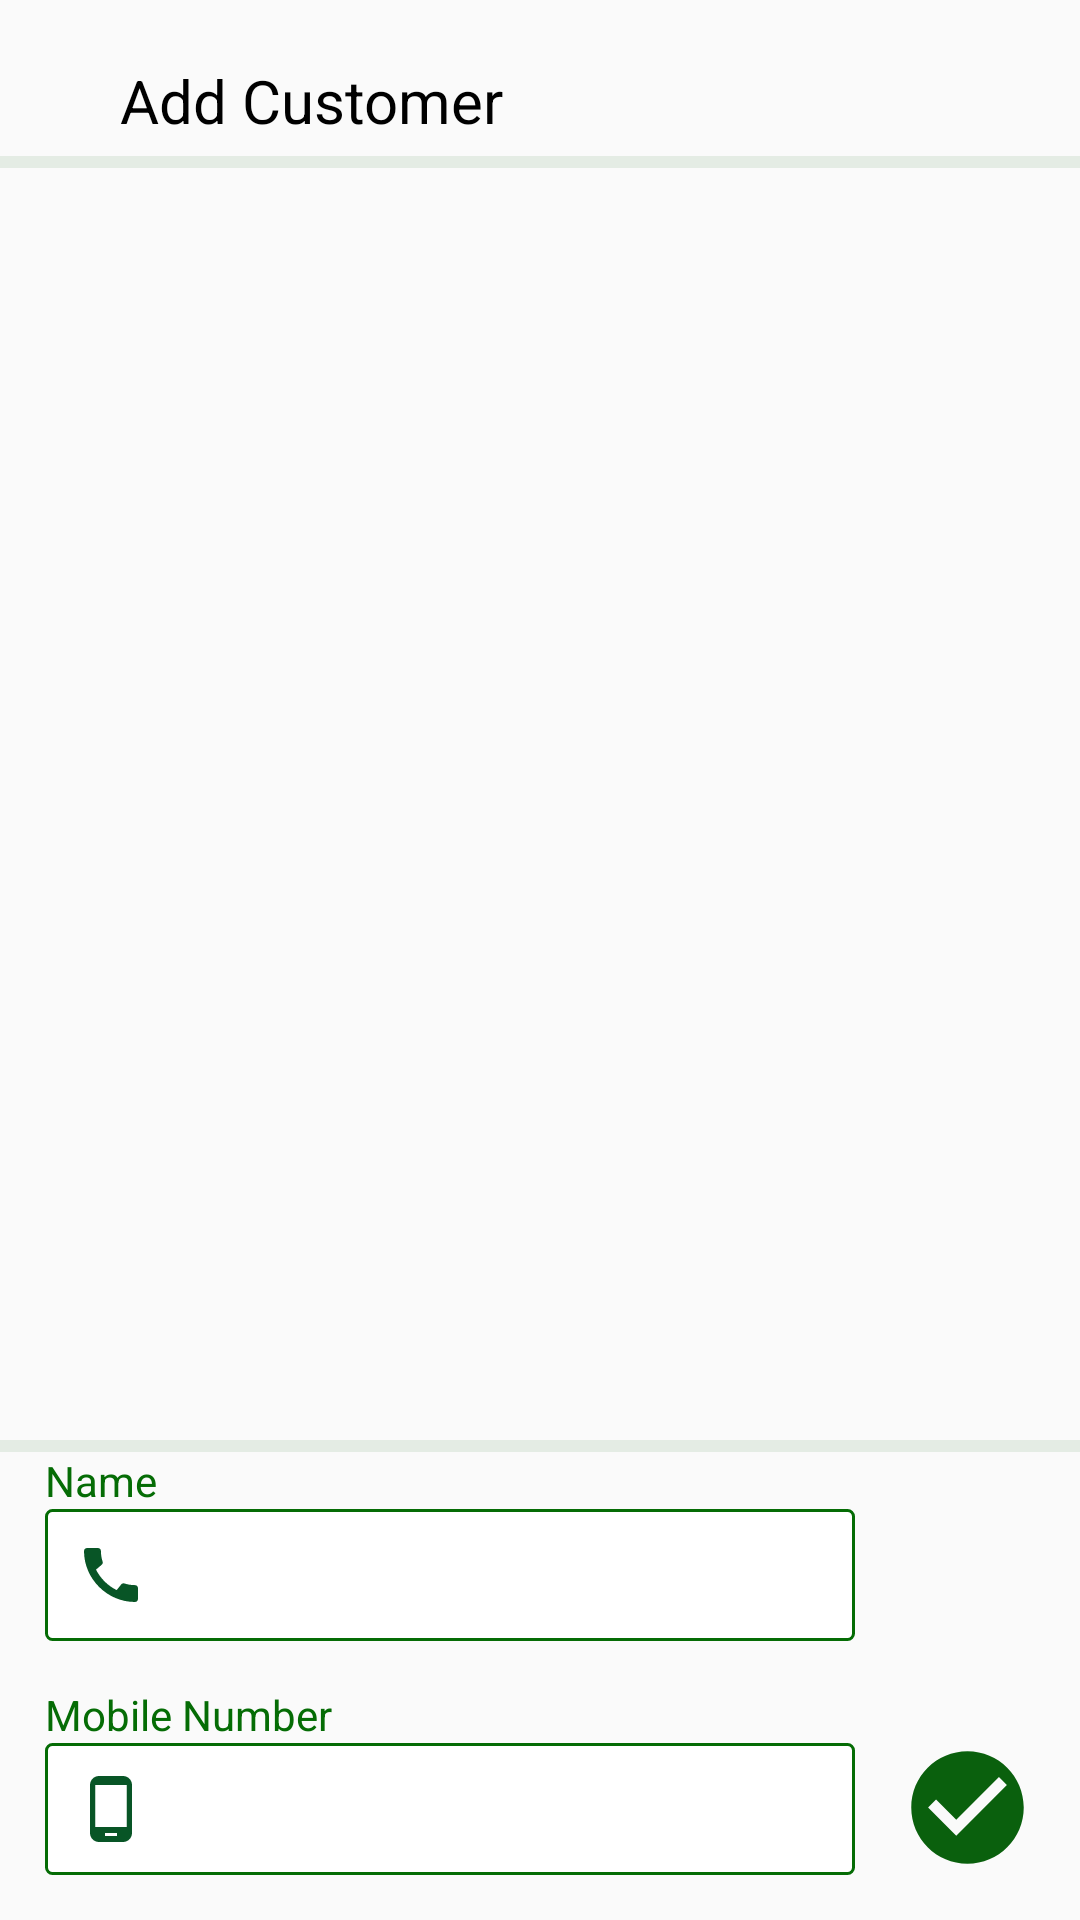

Here is an Android app screen rendered from its layout file. Give the layout XML and the strings, colors and styles it references.
<!-- AndroidManifest.xml: application theme Theme.OkCredit_App -->
<!-- res/layout/fragment_add_customer.xml -->
<?xml version="1.0" encoding="utf-8"?>
<androidx.constraintlayout.widget.ConstraintLayout
    xmlns:android="http://schemas.android.com/apk/res/android"
    xmlns:app="http://schemas.android.com/apk/res-auto"
    xmlns:tools="http://schemas.android.com/tools"
    android:layout_width="match_parent"
    android:layout_height="match_parent"
    tools:context=".HomeFragments.TabFragments.AddCustomerFragment">

    <TextView
        android:id="@+id/tvAddCustomer"
        android:layout_width="wrap_content"
        android:layout_height="wrap_content"
        android:text="Add Customer"
        app:layout_constraintStart_toStartOf="parent"
        android:textColor="@color/black"
        android:layout_marginStart="40dp"
        android:layout_marginTop="20dp"
        app:layout_constraintTop_toTopOf="parent"
        android:textSize="20sp"/>

    <TextView
        android:id="@+id/tvFirstLine"
        android:layout_width="match_parent"
        android:layout_height="4dp"
        app:layout_constraintStart_toStartOf="parent"
        app:layout_constraintEnd_toEndOf="parent"
        android:background="@drawable/light_grey_rec"
        android:layout_marginTop="5dp"
        app:layout_constraintTop_toBottomOf="@id/tvAddCustomer"/>

    <TextView
        android:id="@+id/tvMobile"
        android:layout_width="wrap_content"
        android:layout_height="wrap_content"
        android:layout_marginStart="15dp"
        android:text="Mobile Number"
        android:textColor="@color/deep_green"
        app:layout_constraintBottom_toTopOf="@id/etNumber"
        app:layout_constraintStart_toStartOf="parent" />

    <EditText
        android:id="@+id/etNumber"
        android:layout_width="match_parent"
        android:layout_height="wrap_content"
        android:layout_marginStart="15dp"
        android:layout_marginEnd="75dp"
        android:textSize="15dp"
        android:layout_marginBottom="15dp"
        android:drawablePadding="15dp"
        android:background="@drawable/green_rec_give_number"
        android:drawableStart="@drawable/ic_baseline_phone_android_24"
        android:padding="10dp"
        app:layout_constraintBottom_toBottomOf="parent"
        app:layout_constraintEnd_toEndOf="parent"
        app:layout_constraintStart_toStartOf="parent" />

    <TextView
        android:id="@+id/tvAddPerson"
        android:layout_width="wrap_content"
        android:layout_height="wrap_content"
        android:layout_margin="15dp"
        android:background="@drawable/ic_baseline_check_circle_24"
        app:layout_constraintBottom_toBottomOf="parent"
        app:layout_constraintStart_toEndOf="@id/etNumber" />

    <TextView
        android:id="@+id/tvName"
        android:layout_width="wrap_content"
        android:layout_height="wrap_content"
        android:layout_marginStart="15dp"
        android:text="Name"
        android:textColor="@color/deep_green"
        app:layout_constraintBottom_toTopOf="@id/etName"
        app:layout_constraintStart_toStartOf="parent" />

    <EditText
        android:id="@+id/etName"
        android:layout_width="match_parent"
        android:layout_height="wrap_content"
        android:layout_marginStart="15dp"
        android:layout_marginEnd="75dp"
        android:textSize="15dp"
        android:onClick="insertData"
        android:layout_marginBottom="15dp"
        android:drawablePadding="15dp"
        android:background="@drawable/green_rec_give_number"
        android:drawableStart="@drawable/ic_baseline_call_24"
        android:padding="10dp"
        app:layout_constraintBottom_toTopOf="@id/tvMobile"
        app:layout_constraintEnd_toEndOf="parent"
        app:layout_constraintStart_toStartOf="parent"
        tools:ignore="OnClick" />

    <TextView
        android:id="@+id/textView"
        android:layout_width="match_parent"
        android:layout_height="4dp"
        android:background="@drawable/light_grey_rec"
        app:layout_constraintBottom_toTopOf="@id/tvName"
        app:layout_constraintEnd_toEndOf="parent"
        app:layout_constraintStart_toStartOf="parent" />

</androidx.constraintlayout.widget.ConstraintLayout>
<!-- resources referenced by this layout -->
<resources>
  <color name="black">#FF000000</color>
  <color name="deep_green">#056C05</color>
  <!-- drawable green_rec_give_number (drawable) -->
  <?xml version="1.0" encoding="utf-8"?>
  <shape xmlns:android="http://schemas.android.com/apk/res/android"
      android:shape="rectangle">
  
      <solid android:color="@color/white"/>
      <stroke android:color="@color/deep_green"
          android:width="1dp"/>
      <corners android:radius="2dp"/>
  
  </shape>
  <!-- drawable ic_baseline_call_24 (drawable) -->
  <vector android:height="24dp" android:tint="#085526"
      android:viewportHeight="24" android:viewportWidth="24"
      android:width="24dp" xmlns:android="http://schemas.android.com/apk/res/android">
      <path android:fillColor="@android:color/white" android:pathData="M20.01,15.38c-1.23,0 -2.42,-0.2 -3.53,-0.56 -0.35,-0.12 -0.74,-0.03 -1.01,0.24l-1.57,1.97c-2.83,-1.35 -5.48,-3.9 -6.89,-6.83l1.95,-1.66c0.27,-0.28 0.35,-0.67 0.24,-1.02 -0.37,-1.11 -0.56,-2.3 -0.56,-3.53 0,-0.54 -0.45,-0.99 -0.99,-0.99H4.19C3.65,3 3,3.24 3,3.99 3,13.28 10.73,21 20.01,21c0.71,0 0.99,-0.63 0.99,-1.18v-3.45c0,-0.54 -0.45,-0.99 -0.99,-0.99z"/>
  </vector>
  <!-- drawable ic_baseline_check_circle_24 (drawable) -->
  <vector xmlns:android="http://schemas.android.com/apk/res/android"
      android:width="45dp"
      android:height="45dp"
      android:tint="#0A600D"
      android:viewportWidth="24"
      android:viewportHeight="24">
      <path
          android:fillColor="@android:color/white"
          android:pathData="M12,2C6.48,2 2,6.48 2,12s4.48,10 10,10 10,-4.48 10,-10S17.52,2 12,2zM10,17l-5,-5 1.41,-1.41L10,14.17l7.59,-7.59L19,8l-9,9z" />
  </vector>
  <!-- drawable ic_baseline_phone_android_24 (drawable) -->
  <vector xmlns:android="http://schemas.android.com/apk/res/android"
      android:width="24dp"
      android:height="24dp"
      android:tint="#085526"
      android:viewportWidth="24"
      android:viewportHeight="24">
      <path
          android:fillColor="@android:color/white"
          android:pathData="M16,1L8,1C6.34,1 5,2.34 5,4v16c0,1.66 1.34,3 3,3h8c1.66,0 3,-1.34 3,-3L19,4c0,-1.66 -1.34,-3 -3,-3zM14,21h-4v-1h4v1zM17.25,18L6.75,18L6.75,4h10.5v14z" />
  </vector>
  <!-- drawable light_grey_rec (drawable) -->
  <?xml version="1.0" encoding="utf-8"?>
  <shape
      xmlns:android="http://schemas.android.com/apk/res/android"
      android:shape="rectangle">
  
      <solid android:color="@color/light_gray1"/>
  
  </shape>
  <style name="Theme.OkCredit_App" parent="Theme.AppCompat.Light.NoActionBar">
          
          <item name="colorPrimary">@color/purple_500</item>
          <item name="colorPrimaryVariant">@color/purple_700</item>
          <item name="colorOnPrimary">@color/white</item>
          
          <item name="colorSecondary">@color/teal_200</item>
          <item name="colorSecondaryVariant">@color/teal_700</item>
          <item name="colorOnSecondary">@color/black</item>
          
          <item name="android:statusBarColor" tools:targetApi="l">?attr/colorPrimaryVariant</item>
          
      </style>
  <color name="white">#FFFFFFFF</color>
  <color name="light_gray1">#E4ECE4</color>
  <color name="purple_500">#FF6200EE</color>
  <color name="purple_700">#FF3700B3</color>
  <color name="teal_200">#FF03DAC5</color>
  <color name="teal_700">#4CAF50</color>
</resources>
